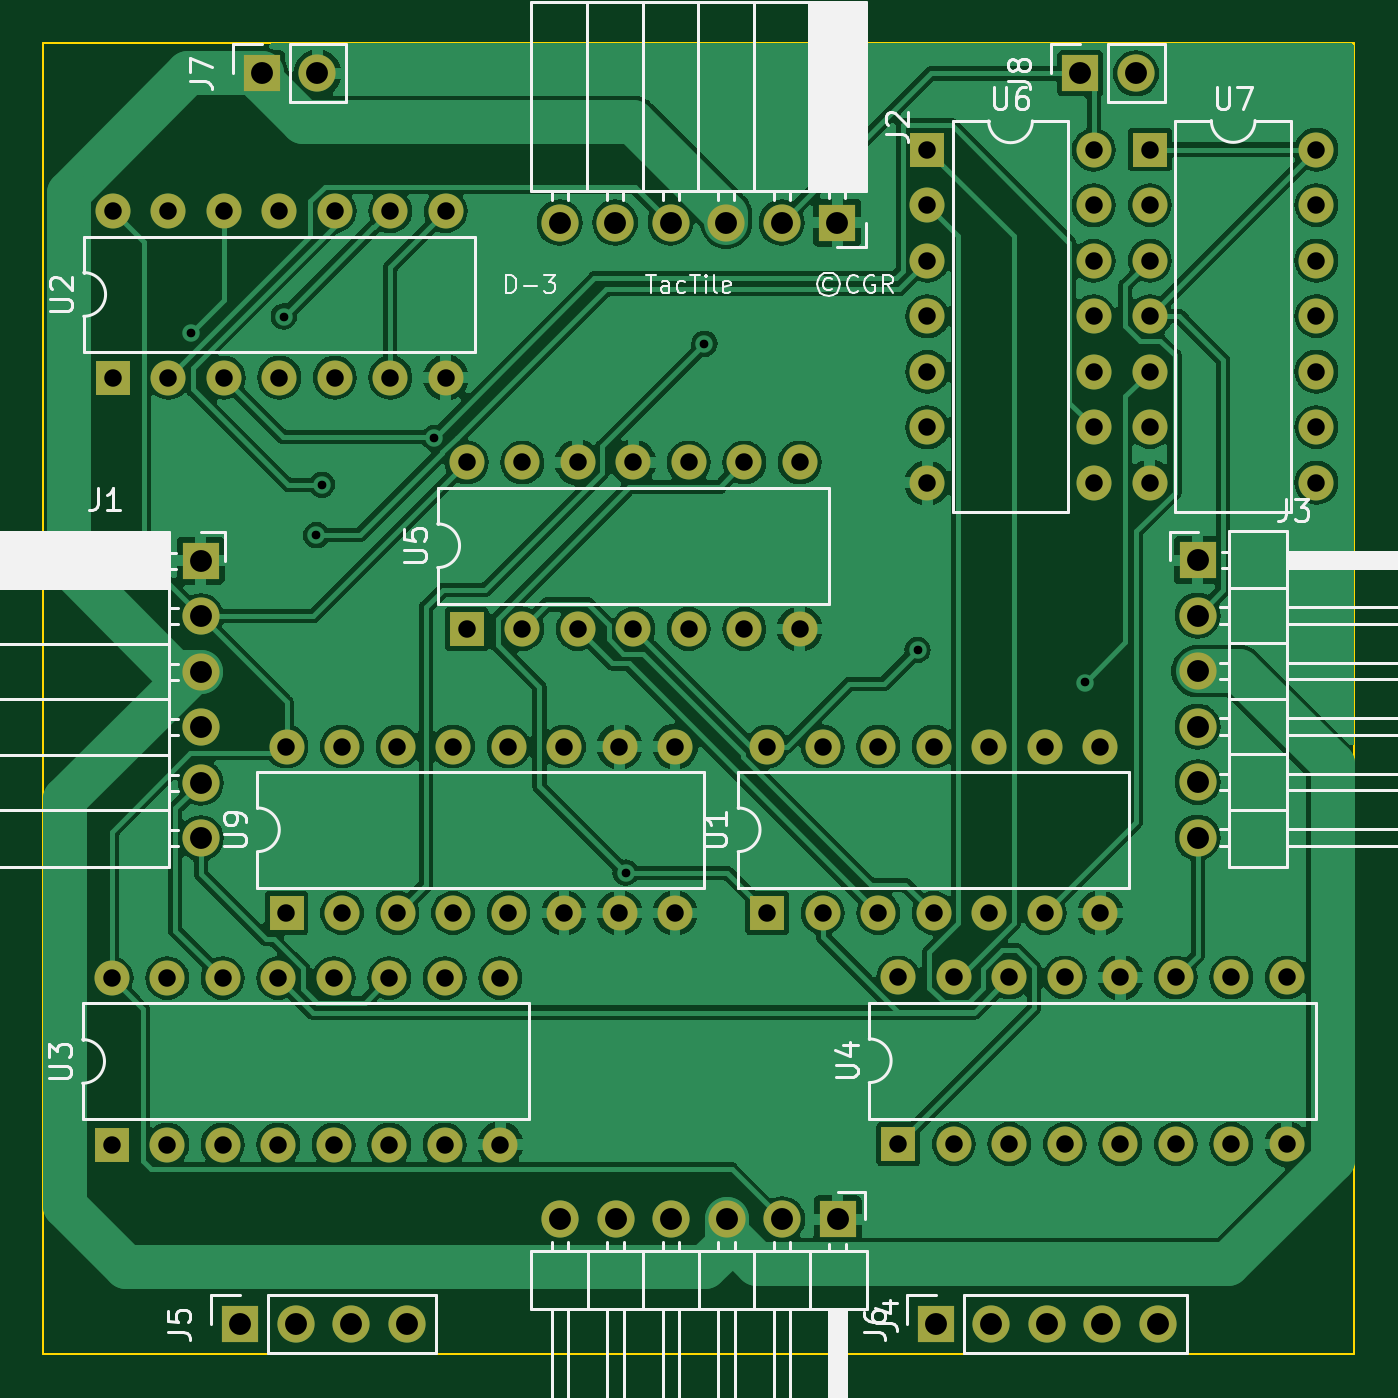
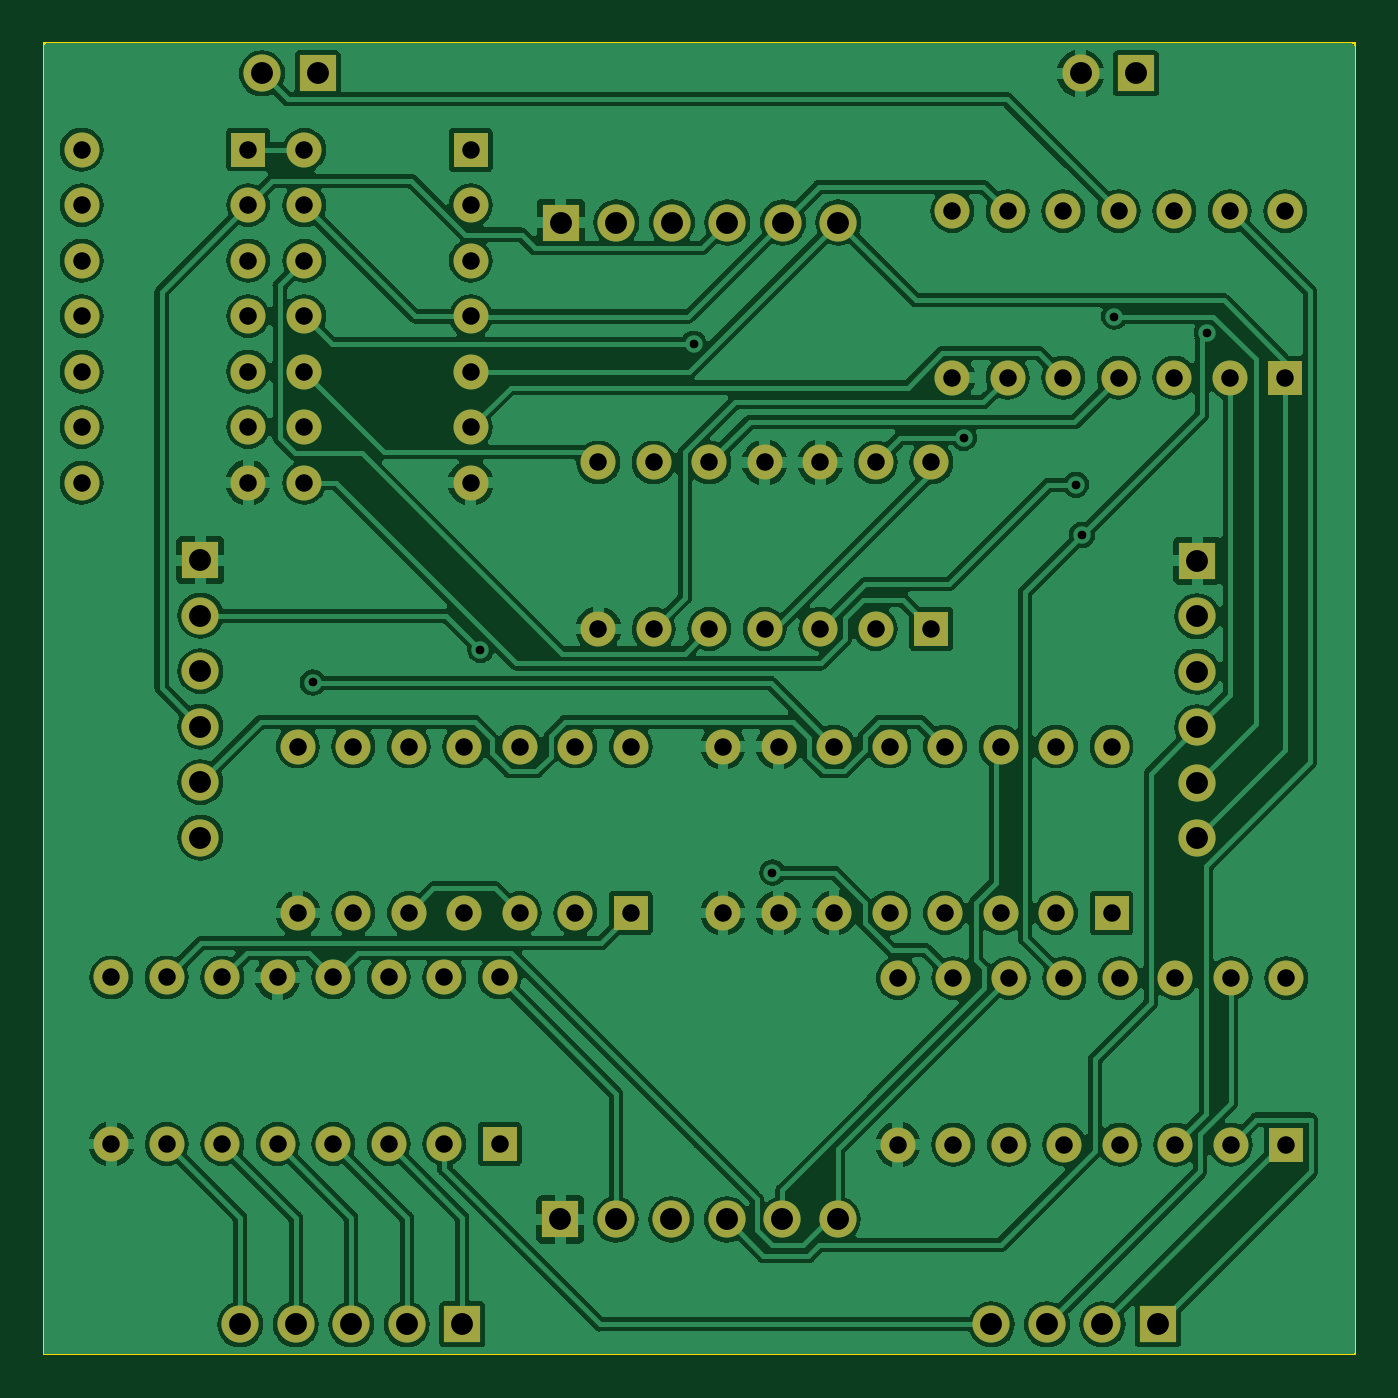
Circuit board: 11 layer files. Board 60.0 x 60.0 mm.
- bottom_copper: TacTile-D-B_Cu.gbr (185517 bytes)
- bottom_mask: TacTile-D-B_Mask.gbr (4721 bytes)
- paste: TacTile-D-B_Paste.gbr (452 bytes)
- bottom_silk: TacTile-D-B_Silkscreen.gbr (453 bytes)
- outline: TacTile-D-Edge_Cuts.gbr (602 bytes)
- top_copper: TacTile-D-F_Cu.gbr (152210 bytes)
- top_mask: TacTile-D-F_Mask.gbr (4721 bytes)
- paste: TacTile-D-F_Paste.gbr (452 bytes)
- top_silk: TacTile-D-F_Silkscreen.gbr (34731 bytes)
- drill: TacTile-D-NPTH.drl (268 bytes)
- drill: TacTile-D-PTH.drl (3029 bytes)

=== bottom_copper: TacTile-D-B_Cu.gbr (185517 bytes, source omitted) ===
=== bottom_mask: TacTile-D-B_Mask.gbr (4721 bytes, source omitted) ===
=== paste: TacTile-D-B_Paste.gbr ===
%TF.GenerationSoftware,KiCad,Pcbnew,7.0.1*%
%TF.CreationDate,2024-01-11T09:30:56-05:00*%
%TF.ProjectId,TacTile-D,54616354-696c-4652-9d44-2e6b69636164,rev?*%
%TF.SameCoordinates,Original*%
%TF.FileFunction,Paste,Bot*%
%TF.FilePolarity,Positive*%
%FSLAX46Y46*%
G04 Gerber Fmt 4.6, Leading zero omitted, Abs format (unit mm)*
G04 Created by KiCad (PCBNEW 7.0.1) date 2024-01-11 09:30:56*
%MOMM*%
%LPD*%
G01*
G04 APERTURE LIST*
G04 APERTURE END LIST*
M02*

=== bottom_silk: TacTile-D-B_Silkscreen.gbr ===
%TF.GenerationSoftware,KiCad,Pcbnew,7.0.1*%
%TF.CreationDate,2024-01-11T09:30:56-05:00*%
%TF.ProjectId,TacTile-D,54616354-696c-4652-9d44-2e6b69636164,rev?*%
%TF.SameCoordinates,Original*%
%TF.FileFunction,Legend,Bot*%
%TF.FilePolarity,Positive*%
%FSLAX46Y46*%
G04 Gerber Fmt 4.6, Leading zero omitted, Abs format (unit mm)*
G04 Created by KiCad (PCBNEW 7.0.1) date 2024-01-11 09:30:56*
%MOMM*%
%LPD*%
G01*
G04 APERTURE LIST*
G04 APERTURE END LIST*
M02*

=== outline: TacTile-D-Edge_Cuts.gbr ===
%TF.GenerationSoftware,KiCad,Pcbnew,7.0.1*%
%TF.CreationDate,2024-01-11T09:30:56-05:00*%
%TF.ProjectId,TacTile-D,54616354-696c-4652-9d44-2e6b69636164,rev?*%
%TF.SameCoordinates,Original*%
%TF.FileFunction,Profile,NP*%
%FSLAX46Y46*%
G04 Gerber Fmt 4.6, Leading zero omitted, Abs format (unit mm)*
G04 Created by KiCad (PCBNEW 7.0.1) date 2024-01-11 09:30:56*
%MOMM*%
%LPD*%
G01*
G04 APERTURE LIST*
%TA.AperFunction,Profile*%
%ADD10C,0.100000*%
%TD*%
G04 APERTURE END LIST*
D10*
X25000000Y-25000000D02*
X85000000Y-25000000D01*
X85000000Y-85000000D01*
X25000000Y-85000000D01*
X25000000Y-25000000D01*
M02*

=== top_copper: TacTile-D-F_Cu.gbr (152210 bytes, source omitted) ===
=== top_mask: TacTile-D-F_Mask.gbr ===
%TF.GenerationSoftware,KiCad,Pcbnew,7.0.1*%
%TF.CreationDate,2024-01-11T09:30:56-05:00*%
%TF.ProjectId,TacTile-D,54616354-696c-4652-9d44-2e6b69636164,rev?*%
%TF.SameCoordinates,Original*%
%TF.FileFunction,Soldermask,Top*%
%TF.FilePolarity,Negative*%
%FSLAX46Y46*%
G04 Gerber Fmt 4.6, Leading zero omitted, Abs format (unit mm)*
G04 Created by KiCad (PCBNEW 7.0.1) date 2024-01-11 09:30:56*
%MOMM*%
%LPD*%
G01*
G04 APERTURE LIST*
%ADD10R,1.700000X1.700000*%
%ADD11O,1.700000X1.700000*%
%ADD12R,1.600000X1.600000*%
%ADD13O,1.600000X1.600000*%
G04 APERTURE END LIST*
D10*
%TO.C,J1*%
X32200000Y-48675000D03*
D11*
X32200000Y-51215000D03*
X32200000Y-53755000D03*
X32200000Y-56295000D03*
X32200000Y-58835000D03*
X32200000Y-61375000D03*
%TD*%
D12*
%TO.C,U9*%
X36125000Y-64800000D03*
D13*
X38665000Y-64800000D03*
X41205000Y-64800000D03*
X43745000Y-64800000D03*
X46285000Y-64800000D03*
X48825000Y-64800000D03*
X51365000Y-64800000D03*
X53905000Y-64800000D03*
X53905000Y-57180000D03*
X51365000Y-57180000D03*
X48825000Y-57180000D03*
X46285000Y-57180000D03*
X43745000Y-57180000D03*
X41205000Y-57180000D03*
X38665000Y-57180000D03*
X36125000Y-57180000D03*
%TD*%
D10*
%TO.C,J2*%
X61325000Y-33200000D03*
D11*
X58785000Y-33200000D03*
X56245000Y-33200000D03*
X53705000Y-33200000D03*
X51165000Y-33200000D03*
X48625000Y-33200000D03*
%TD*%
D12*
%TO.C,U3*%
X28125000Y-75400000D03*
D13*
X30665000Y-75400000D03*
X33205000Y-75400000D03*
X35745000Y-75400000D03*
X38285000Y-75400000D03*
X40825000Y-75400000D03*
X43365000Y-75400000D03*
X45905000Y-75400000D03*
X45905000Y-67780000D03*
X43365000Y-67780000D03*
X40825000Y-67780000D03*
X38285000Y-67780000D03*
X35745000Y-67780000D03*
X33205000Y-67780000D03*
X30665000Y-67780000D03*
X28125000Y-67780000D03*
%TD*%
D10*
%TO.C,J3*%
X77825000Y-48650000D03*
D11*
X77825000Y-51190000D03*
X77825000Y-53730000D03*
X77825000Y-56270000D03*
X77825000Y-58810000D03*
X77825000Y-61350000D03*
%TD*%
D10*
%TO.C,J7*%
X35000000Y-26375000D03*
D11*
X37540000Y-26375000D03*
%TD*%
D12*
%TO.C,U7*%
X75640000Y-29860000D03*
D13*
X75640000Y-32400000D03*
X75640000Y-34940000D03*
X75640000Y-37480000D03*
X75640000Y-40020000D03*
X75640000Y-42560000D03*
X75640000Y-45100000D03*
X83260000Y-45100000D03*
X83260000Y-42560000D03*
X83260000Y-40020000D03*
X83260000Y-37480000D03*
X83260000Y-34940000D03*
X83260000Y-32400000D03*
X83260000Y-29860000D03*
%TD*%
D12*
%TO.C,U5*%
X44375000Y-51800000D03*
D13*
X46915000Y-51800000D03*
X49455000Y-51800000D03*
X51995000Y-51800000D03*
X54535000Y-51800000D03*
X57075000Y-51800000D03*
X59615000Y-51800000D03*
X59615000Y-44180000D03*
X57075000Y-44180000D03*
X54535000Y-44180000D03*
X51995000Y-44180000D03*
X49455000Y-44180000D03*
X46915000Y-44180000D03*
X44375000Y-44180000D03*
%TD*%
D10*
%TO.C,J5*%
X34000000Y-83625000D03*
D11*
X36540000Y-83625000D03*
X39080000Y-83625000D03*
X41620000Y-83625000D03*
%TD*%
D12*
%TO.C,U6*%
X65450000Y-29875000D03*
D13*
X65450000Y-32415000D03*
X65450000Y-34955000D03*
X65450000Y-37495000D03*
X65450000Y-40035000D03*
X65450000Y-42575000D03*
X65450000Y-45115000D03*
X73070000Y-45115000D03*
X73070000Y-42575000D03*
X73070000Y-40035000D03*
X73070000Y-37495000D03*
X73070000Y-34955000D03*
X73070000Y-32415000D03*
X73070000Y-29875000D03*
%TD*%
D10*
%TO.C,J8*%
X72460000Y-26375000D03*
D11*
X75000000Y-26375000D03*
%TD*%
D10*
%TO.C,J4*%
X61350000Y-78825000D03*
D11*
X58810000Y-78825000D03*
X56270000Y-78825000D03*
X53730000Y-78825000D03*
X51190000Y-78825000D03*
X48650000Y-78825000D03*
%TD*%
D12*
%TO.C,U1*%
X58125000Y-64800000D03*
D13*
X60665000Y-64800000D03*
X63205000Y-64800000D03*
X65745000Y-64800000D03*
X68285000Y-64800000D03*
X70825000Y-64800000D03*
X73365000Y-64800000D03*
X73365000Y-57180000D03*
X70825000Y-57180000D03*
X68285000Y-57180000D03*
X65745000Y-57180000D03*
X63205000Y-57180000D03*
X60665000Y-57180000D03*
X58125000Y-57180000D03*
%TD*%
D10*
%TO.C,J6*%
X65840000Y-83625000D03*
D11*
X68380000Y-83625000D03*
X70920000Y-83625000D03*
X73460000Y-83625000D03*
X76000000Y-83625000D03*
%TD*%
D12*
%TO.C,U2*%
X28175000Y-40300000D03*
D13*
X30715000Y-40300000D03*
X33255000Y-40300000D03*
X35795000Y-40300000D03*
X38335000Y-40300000D03*
X40875000Y-40300000D03*
X43415000Y-40300000D03*
X43415000Y-32680000D03*
X40875000Y-32680000D03*
X38335000Y-32680000D03*
X35795000Y-32680000D03*
X33255000Y-32680000D03*
X30715000Y-32680000D03*
X28175000Y-32680000D03*
%TD*%
D12*
%TO.C,U4*%
X64125000Y-75370000D03*
D13*
X66665000Y-75370000D03*
X69205000Y-75370000D03*
X71745000Y-75370000D03*
X74285000Y-75370000D03*
X76825000Y-75370000D03*
X79365000Y-75370000D03*
X81905000Y-75370000D03*
X81905000Y-67750000D03*
X79365000Y-67750000D03*
X76825000Y-67750000D03*
X74285000Y-67750000D03*
X71745000Y-67750000D03*
X69205000Y-67750000D03*
X66665000Y-67750000D03*
X64125000Y-67750000D03*
%TD*%
M02*

=== paste: TacTile-D-F_Paste.gbr ===
%TF.GenerationSoftware,KiCad,Pcbnew,7.0.1*%
%TF.CreationDate,2024-01-11T09:30:56-05:00*%
%TF.ProjectId,TacTile-D,54616354-696c-4652-9d44-2e6b69636164,rev?*%
%TF.SameCoordinates,Original*%
%TF.FileFunction,Paste,Top*%
%TF.FilePolarity,Positive*%
%FSLAX46Y46*%
G04 Gerber Fmt 4.6, Leading zero omitted, Abs format (unit mm)*
G04 Created by KiCad (PCBNEW 7.0.1) date 2024-01-11 09:30:56*
%MOMM*%
%LPD*%
G01*
G04 APERTURE LIST*
G04 APERTURE END LIST*
M02*

=== top_silk: TacTile-D-F_Silkscreen.gbr (34731 bytes, source omitted) ===
=== drill: TacTile-D-NPTH.drl ===
M48
; DRILL file {KiCad 7.0.1} date Thu Jan 11 09:30:59 2024
; FORMAT={-:-/ absolute / inch / decimal}
; #@! TF.CreationDate,2024-01-11T09:30:59-05:00
; #@! TF.GenerationSoftware,Kicad,Pcbnew,7.0.1
; #@! TF.FileFunction,NonPlated,1,2,NPTH
FMAT,2
INCH
%
G90
G05
T0
M30

=== drill: TacTile-D-PTH.drl ===
M48
; DRILL file {KiCad 7.0.1} date Thu Jan 11 09:30:59 2024
; FORMAT={-:-/ absolute / inch / decimal}
; #@! TF.CreationDate,2024-01-11T09:30:59-05:00
; #@! TF.GenerationSoftware,Kicad,Pcbnew,7.0.1
; #@! TF.FileFunction,Plated,1,2,PTH
FMAT,2
INCH
; #@! TA.AperFunction,Plated,PTH,ViaDrill
T1C0.0157
; #@! TA.AperFunction,Plated,PTH,ComponentDrill
T2C0.0315
; #@! TA.AperFunction,Plated,PTH,ComponentDrill
T3C0.0394
%
G90
G05
T1
X1.2498Y-1.5057
X1.4173Y-1.4764
X1.4758Y-1.8705
X1.4862Y-1.7795
X1.6884Y-1.6951
X2.0332Y-2.4784
X2.1752Y-1.5256
X2.5594Y-2.0772
X2.8612Y-2.1358
T2
X1.1073Y-2.6685
X1.1073Y-2.9685
X1.1093Y-1.2866
X1.1093Y-1.5866
X1.2073Y-2.6685
X1.2073Y-2.9685
X1.2093Y-1.2866
X1.2093Y-1.5866
X1.3073Y-2.6685
X1.3073Y-2.9685
X1.3093Y-1.2866
X1.3093Y-1.5866
X1.4073Y-2.6685
X1.4073Y-2.9685
X1.4093Y-1.2866
X1.4093Y-1.5866
X1.4222Y-2.2512
X1.4222Y-2.5512
X1.5073Y-2.6685
X1.5073Y-2.9685
X1.5093Y-1.2866
X1.5093Y-1.5866
X1.5222Y-2.2512
X1.5222Y-2.5512
X1.6073Y-2.6685
X1.6073Y-2.9685
X1.6093Y-1.2866
X1.6093Y-1.5866
X1.6222Y-2.2512
X1.6222Y-2.5512
X1.7073Y-2.6685
X1.7073Y-2.9685
X1.7093Y-1.2866
X1.7093Y-1.5866
X1.7222Y-2.2512
X1.7222Y-2.5512
X1.747Y-1.7394
X1.747Y-2.0394
X1.8073Y-2.6685
X1.8073Y-2.9685
X1.8222Y-2.2512
X1.8222Y-2.5512
X1.847Y-1.7394
X1.847Y-2.0394
X1.9222Y-2.2512
X1.9222Y-2.5512
X1.947Y-1.7394
X1.947Y-2.0394
X2.0222Y-2.2512
X2.0222Y-2.5512
X2.047Y-1.7394
X2.047Y-2.0394
X2.1222Y-2.2512
X2.1222Y-2.5512
X2.147Y-1.7394
X2.147Y-2.0394
X2.247Y-1.7394
X2.247Y-2.0394
X2.2884Y-2.2512
X2.2884Y-2.5512
X2.347Y-1.7394
X2.347Y-2.0394
X2.3884Y-2.2512
X2.3884Y-2.5512
X2.4884Y-2.2512
X2.4884Y-2.5512
X2.5246Y-2.6673
X2.5246Y-2.9673
X2.5768Y-1.1762
X2.5768Y-1.2762
X2.5768Y-1.3762
X2.5768Y-1.4762
X2.5768Y-1.5762
X2.5768Y-1.6762
X2.5768Y-1.7762
X2.5884Y-2.2512
X2.5884Y-2.5512
X2.6246Y-2.6673
X2.6246Y-2.9673
X2.6884Y-2.2512
X2.6884Y-2.5512
X2.7246Y-2.6673
X2.7246Y-2.9673
X2.7884Y-2.2512
X2.7884Y-2.5512
X2.8246Y-2.6673
X2.8246Y-2.9673
X2.8768Y-1.1762
X2.8768Y-1.2762
X2.8768Y-1.3762
X2.8768Y-1.4762
X2.8768Y-1.5762
X2.8768Y-1.6762
X2.8768Y-1.7762
X2.8884Y-2.2512
X2.8884Y-2.5512
X2.9246Y-2.6673
X2.9246Y-2.9673
X2.978Y-1.1756
X2.978Y-1.2756
X2.978Y-1.3756
X2.978Y-1.4756
X2.978Y-1.5756
X2.978Y-1.6756
X2.978Y-1.7756
X3.0246Y-2.6673
X3.0246Y-2.9673
X3.1246Y-2.6673
X3.1246Y-2.9673
X3.2246Y-2.6673
X3.2246Y-2.9673
X3.278Y-1.1756
X3.278Y-1.2756
X3.278Y-1.3756
X3.278Y-1.4756
X3.278Y-1.5756
X3.278Y-1.6756
X3.278Y-1.7756
T3
X1.2677Y-1.9163
X1.2677Y-2.0163
X1.2677Y-2.1163
X1.2677Y-2.2163
X1.2677Y-2.3163
X1.2677Y-2.4163
X1.3386Y-3.2923
X1.378Y-1.0384
X1.4386Y-3.2923
X1.478Y-1.0384
X1.5386Y-3.2923
X1.6386Y-3.2923
X1.9144Y-1.3071
X1.9154Y-3.1033
X2.0144Y-1.3071
X2.0154Y-3.1033
X2.1144Y-1.3071
X2.1154Y-3.1033
X2.2144Y-1.3071
X2.2154Y-3.1033
X2.3144Y-1.3071
X2.3154Y-3.1033
X2.4144Y-1.3071
X2.4154Y-3.1033
X2.5921Y-3.2923
X2.6921Y-3.2923
X2.7921Y-3.2923
X2.8528Y-1.0384
X2.8921Y-3.2923
X2.9528Y-1.0384
X2.9921Y-3.2923
X3.064Y-1.9154
X3.064Y-2.0154
X3.064Y-2.1154
X3.064Y-2.2154
X3.064Y-2.3154
X3.064Y-2.4154
T0
M30
